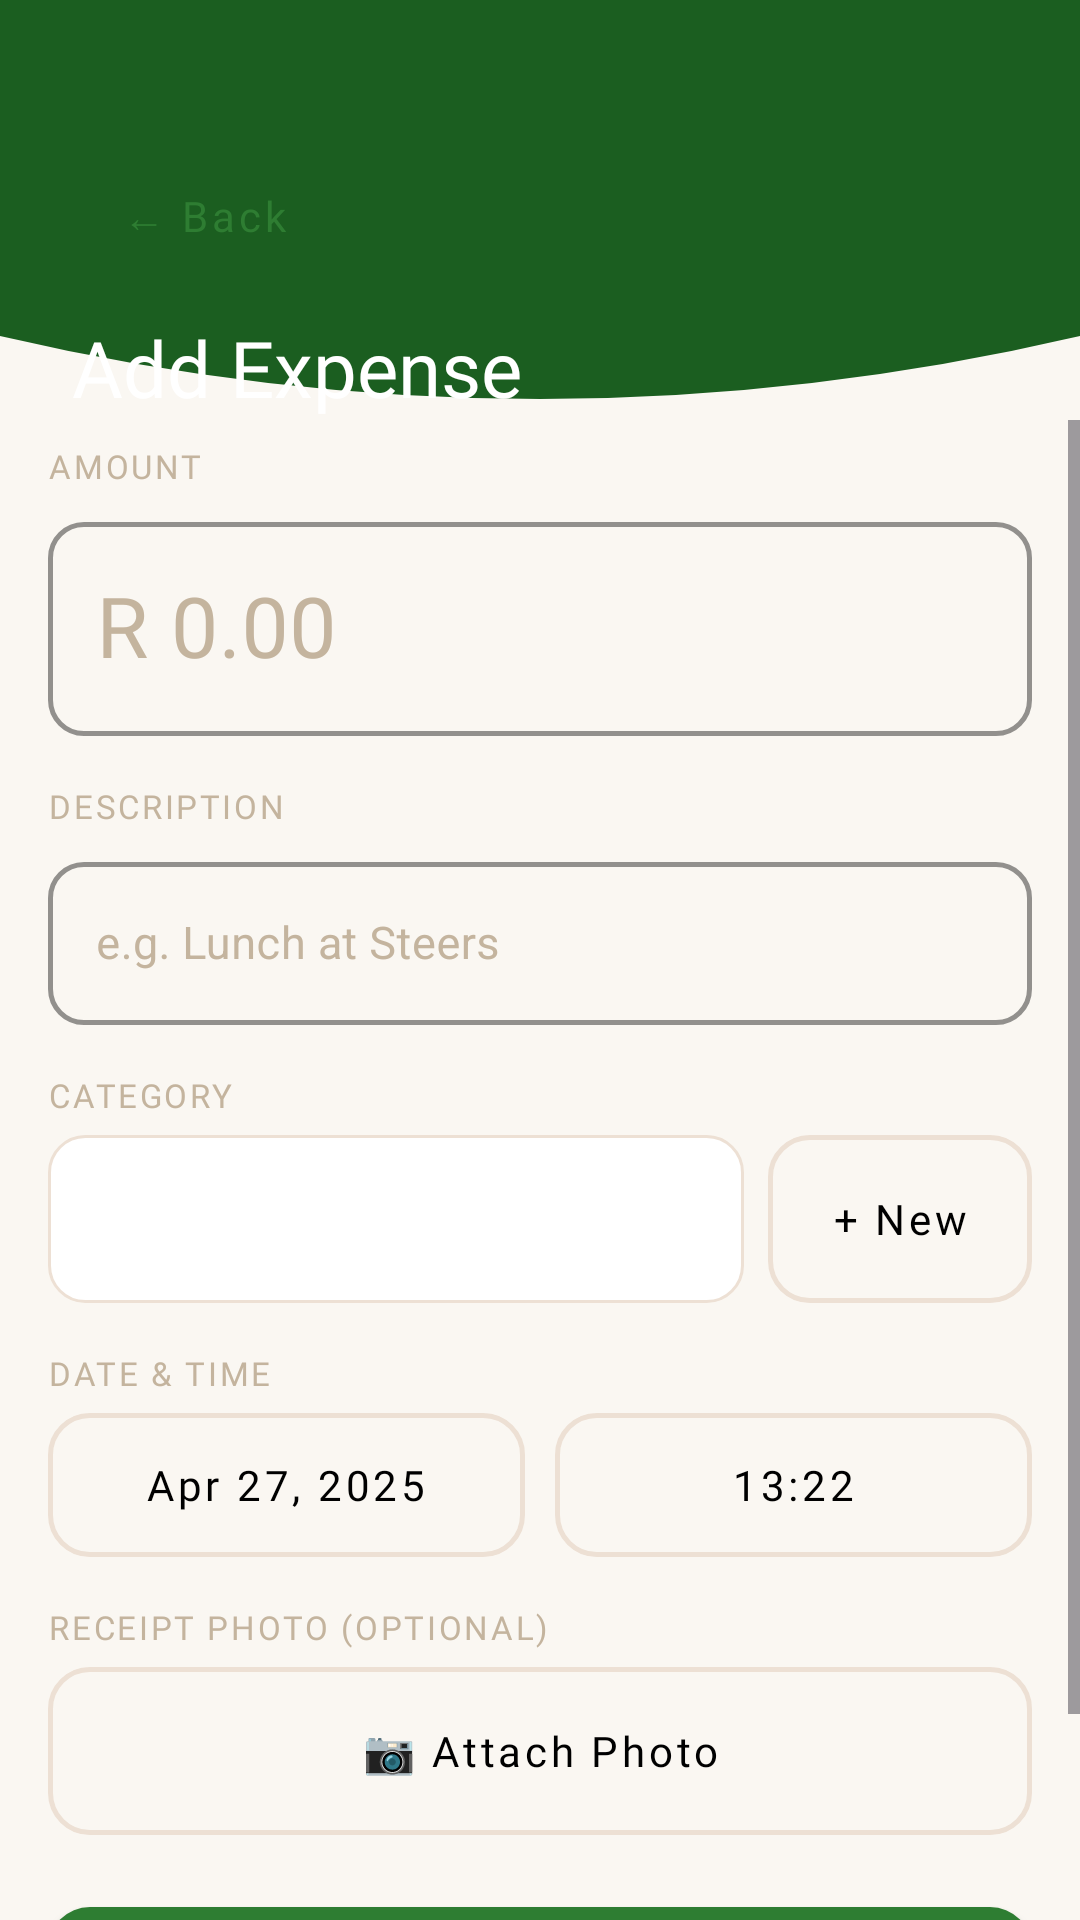

Write the Android layout XML for this screen, with the resource values it uses.
<!-- AndroidManifest.xml: application theme Theme.Spendid -->
<!-- res/layout/activity_add_expense.xml -->
<?xml version="1.0" encoding="utf-8"?>
<androidx.constraintlayout.widget.ConstraintLayout
    xmlns:android="http://schemas.android.com/apk/res/android"
    xmlns:app="http://schemas.android.com/apk/res-auto"
    android:layout_width="match_parent"
    android:layout_height="match_parent"
    android:background="@color/cream">

    
    <androidx.constraintlayout.widget.ConstraintLayout
        android:id="@+id/header"
        android:layout_width="0dp"
        android:layout_height="140dp"
        android:background="@drawable/bg_header_wave"
        android:paddingStart="24dp"
        android:paddingTop="48dp"
        android:paddingEnd="24dp"
        app:layout_constraintEnd_toEndOf="parent"
        app:layout_constraintStart_toStartOf="parent"
        app:layout_constraintTop_toTopOf="parent">


        <com.google.android.material.button.MaterialButton
            android:id="@+id/btnBack"
            style="@style/Widget.Spendid.Button.Text"
            android:layout_width="wrap_content"
            android:layout_height="wrap_content"
            android:text="← Back"
            app:layout_constraintStart_toStartOf="parent"
            app:layout_constraintTop_toTopOf="parent" />

        <TextView
            android:id="@+id/tvTitle"
            android:layout_width="wrap_content"
            android:layout_height="wrap_content"
            android:fontFamily="@font/playfair_display_bold"
            android:text="Add Expense"
            android:textColor="@color/white"
            android:textSize="26sp"
            app:layout_constraintBottom_toBottomOf="parent"
            app:layout_constraintStart_toStartOf="parent" />

    </androidx.constraintlayout.widget.ConstraintLayout>

    
    <ScrollView
        android:id="@+id/scrollForm"
        android:layout_width="0dp"
        android:layout_height="0dp"
        android:clipToPadding="false"
        android:paddingBottom="24dp"
        app:layout_constraintBottom_toBottomOf="parent"
        app:layout_constraintEnd_toEndOf="parent"
        app:layout_constraintStart_toStartOf="parent"
        app:layout_constraintTop_toBottomOf="@id/header">

        <LinearLayout
            android:layout_width="match_parent"
            android:layout_height="wrap_content"
            android:orientation="vertical"
            android:paddingTop="8dp">

            
            <TextView
                android:layout_width="wrap_content"
                android:layout_height="wrap_content"
                android:layout_marginStart="16dp"
                android:layout_marginBottom="6dp"
                android:fontFamily="@font/lato_bold"
                android:letterSpacing="0.08"
                android:text="AMOUNT"
                android:textColor="@color/hint_text"
                android:textSize="11sp" />


            <com.google.android.material.textfield.TextInputLayout
                style="@style/Widget.Spendid.TextInputLayout"
                android:layout_width="match_parent"
                android:layout_height="wrap_content"
                android:layout_marginStart="16dp"
                android:layout_marginEnd="16dp"
                android:layout_marginBottom="16dp"
                android:hint="R 0.00">

                <com.google.android.material.textfield.TextInputEditText
                    android:id="@+id/etAmount"
                    android:layout_width="match_parent"
                    android:layout_height="wrap_content"
                    android:fontFamily="@font/playfair_display_bold"
                    android:inputType="numberDecimal"
                    android:textSize="28sp"
                    android:textColor="@color/forest" />

            </com.google.android.material.textfield.TextInputLayout>

            
            <TextView
                android:layout_width="wrap_content"
                android:layout_height="wrap_content"
                android:layout_marginStart="16dp"
                android:layout_marginBottom="6dp"
                android:fontFamily="@font/lato_bold"
                android:letterSpacing="0.08"
                android:text="DESCRIPTION"
                android:textColor="@color/hint_text"
                android:textSize="11sp" />


            <com.google.android.material.textfield.TextInputLayout
                style="@style/Widget.Spendid.TextInputLayout"
                android:layout_width="match_parent"
                android:layout_height="wrap_content"
                android:layout_marginStart="16dp"
                android:layout_marginEnd="16dp"
                android:layout_marginBottom="16dp">

                <com.google.android.material.textfield.TextInputEditText
                    android:id="@+id/etDescription"
                    android:layout_width="match_parent"
                    android:layout_height="wrap_content"
                    android:hint="e.g. Lunch at Steers"
                    android:inputType="text"
                    android:textSize="15sp" />

            </com.google.android.material.textfield.TextInputLayout>

            
            <TextView
                android:layout_width="wrap_content"
                android:layout_height="wrap_content"
                android:layout_marginStart="16dp"
                android:layout_marginBottom="6dp"
                android:fontFamily="@font/lato_bold"
                android:letterSpacing="0.08"
                android:text="CATEGORY"
                android:textColor="@color/hint_text"
                android:textSize="11sp" />

            <LinearLayout
                android:layout_width="match_parent"
                android:layout_height="wrap_content"
                android:orientation="horizontal"
                android:layout_marginStart="16dp"
                android:layout_marginEnd="16dp"
                android:layout_marginBottom="16dp">

                <Spinner
                    android:id="@+id/spinnerCategory"
                    android:layout_width="0dp"
                    android:layout_height="56dp"
                    android:layout_weight="1"
                    android:background="@drawable/bg_spinner"
                    android:padding="12dp" />

                <com.google.android.material.button.MaterialButton
                    android:id="@+id/btnAddCategory"
                    style="@style/Widget.Spendid.Button.Outline"
                    android:layout_width="wrap_content"
                    android:layout_height="56dp"
                    android:layout_marginStart="8dp"
                    android:text="+ New"
                    android:paddingStart="16dp"
                    android:paddingEnd="16dp" />

            </LinearLayout>

            
            <TextView
                android:layout_width="wrap_content"
                android:layout_height="wrap_content"
                android:layout_marginStart="16dp"
                android:layout_marginBottom="6dp"
                android:fontFamily="@font/lato_bold"
                android:letterSpacing="0.08"
                android:text="DATE &amp; TIME"
                android:textColor="@color/hint_text"
                android:textSize="11sp" />

            <LinearLayout
                android:layout_width="match_parent"
                android:layout_height="wrap_content"
                android:layout_marginStart="16dp"
                android:layout_marginEnd="16dp"
                android:layout_marginBottom="16dp"
                android:orientation="horizontal"
                android:weightSum="2">

                <com.google.android.material.button.MaterialButton
                    android:id="@+id/btnDate"
                    style="@style/Widget.Spendid.Button.Outline"
                    android:layout_width="0dp"
                    android:layout_height="48dp"
                    android:layout_marginEnd="5dp"
                    android:layout_weight="1"
                    android:text="Apr 27, 2025" />

                <com.google.android.material.button.MaterialButton
                    android:id="@+id/btnTime"
                    style="@style/Widget.Spendid.Button.Outline"
                    android:layout_width="0dp"
                    android:layout_height="48dp"
                    android:layout_marginStart="5dp"
                    android:layout_weight="1"
                    android:text="13:22" />

            </LinearLayout>

            
            <TextView
                android:layout_width="wrap_content"
                android:layout_height="wrap_content"
                android:layout_marginStart="16dp"
                android:layout_marginBottom="6dp"
                android:fontFamily="@font/lato_bold"
                android:letterSpacing="0.08"
                android:text="RECEIPT PHOTO (OPTIONAL)"
                android:textColor="@color/hint_text"
                android:textSize="11sp" />

            <ImageView
                android:id="@+id/ivReceiptPreview"
                android:layout_width="match_parent"
                android:layout_height="140dp"
                android:layout_marginStart="16dp"
                android:layout_marginEnd="16dp"
                android:layout_marginBottom="8dp"
                android:contentDescription="Receipt preview"
                android:scaleType="centerCrop"
                android:visibility="gone" />


            <com.google.android.material.button.MaterialButton
                android:id="@+id/btnAttachReceipt"
                style="@style/Widget.Spendid.Button.Outline"
                android:layout_width="match_parent"
                android:layout_height="56dp"
                android:layout_marginStart="16dp"
                android:layout_marginEnd="16dp"
                android:layout_marginBottom="24dp"
                android:text="📷 Attach Photo" />

            
            <com.google.android.material.button.MaterialButton
                android:id="@+id/btnSave"
                style="@style/Widget.Spendid.Button.Primary"
                android:layout_width="match_parent"
                android:layout_height="56dp"
                android:layout_marginStart="16dp"
                android:layout_marginEnd="16dp"
                android:text="SAVE EXPENSE" />

        </LinearLayout>

    </ScrollView>

</androidx.constraintlayout.widget.ConstraintLayout>
<!-- resources referenced by this layout -->
<resources>
  <color name="cream">#FAF7F2</color>
  <color name="forest">#2E7D32</color>
  <color name="hint_text">#C4B49E</color>
  <color name="white">#FFFFFF</color>
  <!-- drawable bg_header_wave (drawable) -->
  <?xml version="1.0" encoding="utf-8"?>
  <vector xmlns:android="http://schemas.android.com/apk/res/android"
      android:width="1080dp"
      android:height="200dp"
      android:viewportWidth="1080"
      android:viewportHeight="200">
  
      
      <path
          android:fillColor="#1B5E20"
          android:pathData="
              M0,0
              L1080,0
              L1080,160
              Q540,220 0,160
              Z"/>
  </vector>
  <!-- drawable bg_spinner (drawable) -->
  <?xml version="1.0" encoding="utf-8"?>
  <shape xmlns:android="http://schemas.android.com/apk/res/android">
      <solid android:color="@color/white" />
      <stroke android:width="1dp" android:color="@color/linen" />
      <corners android:radius="12dp" />
  </shape>
  <style name="Widget.Spendid.Button.Outline" parent="Widget.MaterialComponents.Button.OutlinedButton">
          <item name="android:layout_height">@dimen/btn_height</item>
          <item name="android:textColor">@color/bark</item>
          <item name="android:textSize">14sp</item>
          <item name="android:fontFamily">@font/lato_bold</item>
          <item name="android:textAllCaps">false</item>
          <item name="android:insetTop">0dp</item>
          <item name="android:insetBottom">0dp</item>
          <item name="strokeColor">@color/linen</item>
          <item name="strokeWidth">1.5dp</item>
          <item name="cornerRadius">@dimen/btn_corner_radius</item>
          <item name="backgroundTint">@color/cream</item>
          <item name="rippleColor">@color/sage_light</item>
      </style>
  <style name="Widget.Spendid.Button.Primary" parent="Widget.MaterialComponents.Button">
          <item name="android:layout_height">@dimen/btn_height</item>
          <item name="android:textColor">@color/white</item>
          <item name="android:textSize">15sp</item>
          <item name="android:fontFamily">@font/lato_bold</item>
          <item name="android:letterSpacing">0.08</item>
          <item name="android:textAllCaps">true</item>
          <item name="android:insetTop">0dp</item>
          <item name="android:insetBottom">0dp</item>
          <item name="backgroundTint">@color/forest</item>
          <item name="cornerRadius">@dimen/btn_corner_radius</item>
          <item name="rippleColor">@color/forest_dark</item>
      </style>
  <style name="Widget.Spendid.Button.Text" parent="Widget.MaterialComponents.Button.TextButton">
          <item name="android:textColor">@color/forest</item>
          <item name="android:textSize">14sp</item>
          <item name="android:fontFamily">@font/lato_bold</item>
          <item name="android:textAllCaps">false</item>
          <item name="android:insetTop">0dp</item>
          <item name="android:insetBottom">0dp</item>
          <item name="rippleColor">@color/sage_light</item>
      </style>
  <color name="linen">#EDE0D4</color>
  <dimen name="btn_height">52dp</dimen>
  <color name="bark">#000000</color>
  <dimen name="btn_corner_radius">14dp</dimen>
  <color name="sage_light">#C8E6C9</color>
  <color name="forest_dark">#1B5E20</color>
  <color name="linen_dark">#D7C4B0</color>
  <dimen name="input_corner_radius">12dp</dimen>
  <color name="brown_light">#795548</color>
  <color name="sage">#A5C4A1</color>
  <color name="terracotta">#BF360C</color>
  <color name="brown">#5D4037</color>
  <color name="brown_dark">#3E2723</color>
  <color name="honey">#F9A825</color>
</resources>
